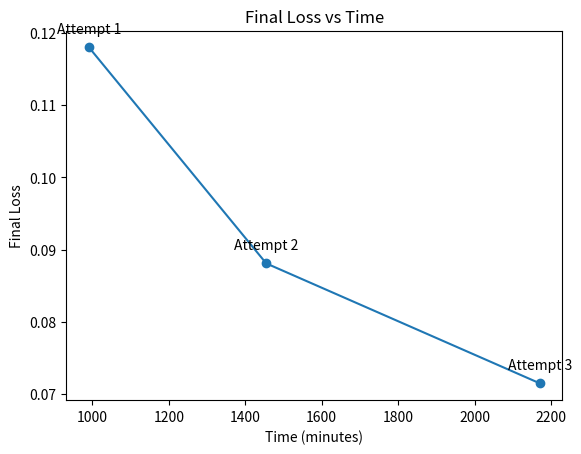

Python code for this plot:
import matplotlib.pyplot as plt

# Data
attempts = [1, 2, 3]
final_losses = [0.118, 0.0881, 0.0715]
times = ["16:31", "24:15", "36:11"]

# Convert times to minutes
times_in_minutes = [int(time.split(':')[0]) * 60 + int(time.split(':')[1]) for time in times]

# Create the plot
plt.plot(times_in_minutes, final_losses, marker='o', linestyle='-')
plt.xlabel('Time (minutes)')
plt.ylabel('Final Loss')
plt.title('Final Loss vs Time')

# Annotate the points
for i, txt in enumerate(attempts):
    plt.annotate(f'Attempt {txt}', (times_in_minutes[i], final_losses[i]), textcoords="offset points", xytext=(0, 10), ha='center')

# Show the plot
plt.show()
